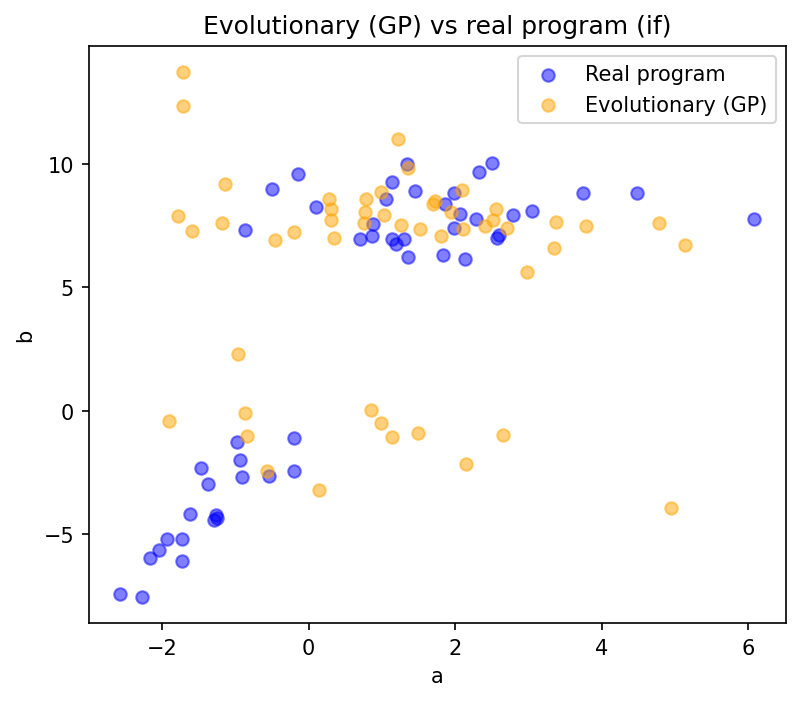

The table this chart was drawn from, first rows:
a, b
2.558, 8.16
-0.4558, 6.893
0.1385, -3.224
1.255, 7.508
2.1, 8.949
2.511, 7.706
0.8576, 0.03284
-1.714, 12.32
1.8, 7.094
2.413, 7.464
1.359, 9.81
0.3497, 6.999
1.515, 7.365
-0.8632, -0.1009
-0.9634, 2.295
2.107, 7.361
-1.778, 7.887
0.2998, 8.175
2.653, -0.998
-0.5664, -2.425
1.719, 8.472
0.749, 7.595
1.224, 11
3.371, 7.623
4.787, 7.58
0.9876, -0.4774
-1.186, 7.591
2.144, -2.172
0.7676, 8.056
4.947, -3.935
-1.709, 13.72
-0.1981, 7.218
1.029, 7.906
1.945, 8.031
2.706, 7.414
-0.848, -1.037
3.343, 6.576
1.701, 8.363
1.143, -1.046
1.487, -0.892
-1.145, 9.192
5.138, 6.701
-1.908, -0.4308
0.3012, 7.74
0.9843, 8.841
0.7856, 8.554
0.2823, 8.559
2.982, 5.619
-1.593, 7.291
3.79, 7.459
